Run: headless pygame with SDL's dummy video driver; simulated clock (each Clock.tick advances the game by its frame time, no real sleeping); random seed 0; keys injected as events and as key.get_pressed() state; mouse plan: one left click at the window centre at the start of phase 2, then a move to the lower-right quarter at the start of phase 3.
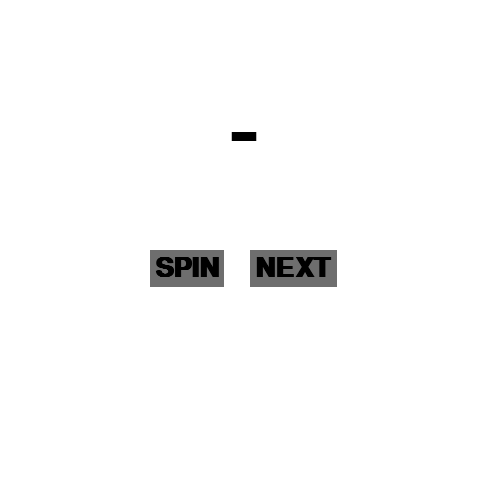
Frame 1 of 4 · flips 1–60 · no input
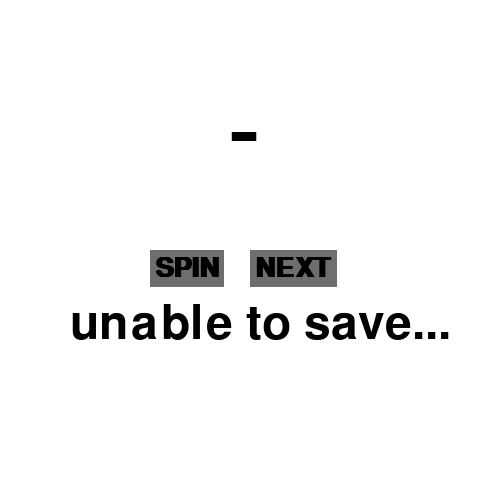
Frame 2 of 4 · flips 61–180 · clicked the window centre · tapped SPACE, RETURN · held RIGHT (→), D
Frame 3 of 4 · flips 181–300 · moved the mouse to the lower-right quarter · held DOWN (↓), S · screen unchanged from frame 2, image omitted
Frame 4 of 4 · flips 301–420 · held LEFT (←), A, UP (↑), W · screen unchanged from frame 3, image omitted

The pygame program that drew these frames:

import pygame
import random
import time

pygame.init()

screen = pygame.display.set_mode((500, 500))
pygame.display.set_caption("Morse Code Translator")

font = pygame.font.SysFont('MS Sans Serif', 40, bold=True)
text = "SPIN"
padding = 10
surf = font.render(text, True, 'black')
button1 = pygame.Rect(150, 250, font.size(text)[0] + padding, font.size(text)[1] + padding)
button2 = pygame.Rect(225, 250, font.size(text)[0] + padding, font.size(text)[1] + padding)
button3 = pygame.Rect(300, 250, font.size(text)[0] + padding, font.size(text)[1] + padding)
letter = "-"
font2 = pygame.font.SysFont('MS Sans Serif', 100, bold=True)
text2 = f"{letter}"
surf2 = font2.render(text2, True, 'black')
font3 = pygame.font.SysFont('MS Sans Serif', 40, bold=True)
text3 = "NEXT"
surf3 = font3.render(text3, True, 'black')
word = ""
saved_letter = ""
font_letter_saved = pygame.font.SysFont('MS Sans Serif', 100, bold=False)
text_letter_saved = "saved!"
surf_letter_saved = font_letter_saved.render(text_letter_saved, True, 'black')
font_error = pygame.font.SysFont('MS Sans Serif', 70, bold=False)
text_error = "unable to save..."
surf_error = font_error.render(text_error, True, 'black')
font_word = pygame.font.SysFont('MS Sans Serif', 70, bold=True)
text_word = word
surf_word = font_word.render(text_word, True, 'black')
button_next = pygame.Rect(250, 250, font3.size(text3)[0] + padding, font3.size(text3)[1] + padding)
screen.fill((255, 255, 255))
screen.blit(surf2, (230, 100))
screen.blit(surf_word, (200, 400))

def draw_button(button, padding, screen, surf):
    pygame.draw.rect(screen, (110, 110, 110), button)
    screen.blit(surf, (button.x + (padding / 2), button.y + (padding / 2)))

while True:
    for event in pygame.event.get():
        if event.type == pygame.QUIT:
            pygame.quit()
            quit()
        if event.type == pygame.MOUSEBUTTONDOWN:
            if button1.collidepoint(event.pos):
               screen.fill((255, 255, 255))
               screen.blit(surf_word, (30, 30))
               letter = random.choice("ABCDEFGHIJKLMNOPQRSTUVWXYZ_")
               font2 = pygame.font.SysFont('MS Sans Serif', 100, bold=True)
               text2 = f"{letter}"
               surf2 = font2.render(text2, True, 'black')
               pygame.display.update()
               screen.blit(surf2, (220, 100)) 
        if event.type == pygame.MOUSEBUTTONDOWN:
            if button_next.collidepoint(event.pos):
                screen.fill((255, 255, 255))
                screen.blit(surf_word, (30, 30))
                if letter == "-":
                    screen.blit(surf_error, (70, 300))
                else:
                    saved_letter = letter
                    word += saved_letter
                    screen.blit(surf_letter_saved, (140, 300))
                    screen.blit(surf_word, (30, 30))
                letter = "-"
                font2 = pygame.font.SysFont('MS Sans Serif', 100, bold=True)
                text2 = f"{letter}"
                surf2 = font2.render(text2, True, 'black')
                screen.blit(surf2, (230, 100)) 
                font_word = pygame.font.SysFont('MS Sans Serif', 70, bold=True)
                text_word = word
                surf_word = font_word.render(text_word, True, 'black')
                screen.blit(surf_word, (30, 30))
                pygame.display.update()

    
    a,b = pygame.mouse.get_pos()
    draw_button(button1, padding, screen, surf)
    draw_button(button_next, padding, screen, surf3)

    
    pygame.display.update()
